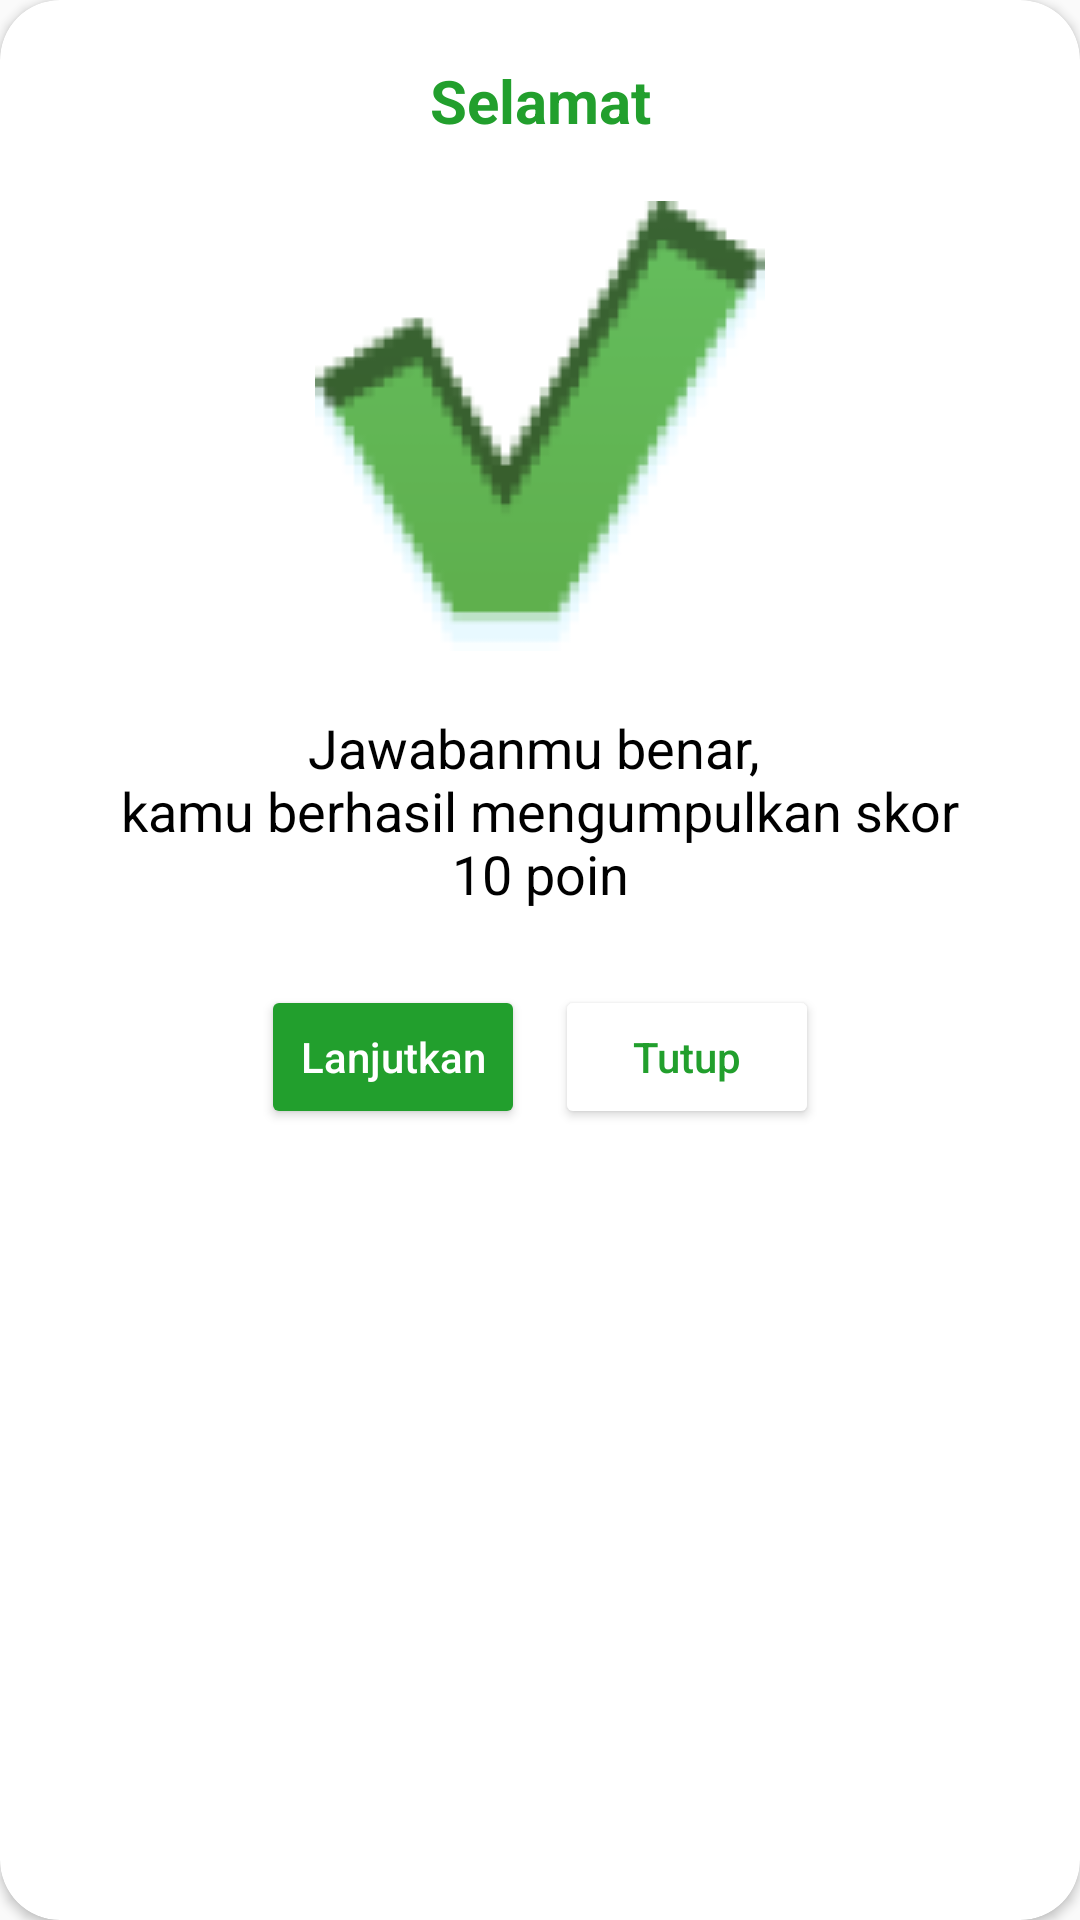

Write the Android layout XML for this screen, with the resource values it uses.
<!-- AndroidManifest.xml: application theme Theme.HiddenObjekKu -->
<!-- res/layout/popup_benar.xml -->
<?xml version="1.0" encoding="utf-8"?>
<androidx.cardview.widget.CardView xmlns:android="http://schemas.android.com/apk/res/android"
    android:layout_width="match_parent"
    android:layout_height="wrap_content"
    xmlns:app="http://schemas.android.com/apk/res-auto"
    app:cardBackgroundColor="@color/white"
    app:cardCornerRadius="20dp"
    android:layout_marginHorizontal="20dp">

    <LinearLayout
        android:gravity="center"
        android:orientation="vertical"
        android:layout_width="match_parent"
        android:layout_height="wrap_content"
        android:padding="20dp"
        >

        <TextView
            android:textSize="20sp"
            android:textColor="#229F2D"
            android:textStyle="bold"
            android:text="Selamat"
            android:gravity="center"
            android:layout_width="match_parent"
            android:layout_height="wrap_content"/>

        <ImageView
            android:layout_width="wrap_content"
            android:layout_height="wrap_content"
            android:layout_marginTop="20dp"
            android:background="@drawable/betul" />

        <TextView
            android:text="Jawabanmu benar, &#10;kamu berhasil mengumpulkan skor&#10;10 poin"
            android:gravity="center"
            android:id="@+id/tvMassage"
            android:textColor="@color/black"
            android:textStyle="normal"
            android:textSize="18sp"
            android:layout_marginTop="20dp"
            android:layout_width="wrap_content"
            android:layout_height="wrap_content"/>

        <LinearLayout
            android:gravity="center"
            android:layout_marginTop="20dp"
            android:orientation="horizontal"
            android:layout_width="wrap_content"
            android:layout_height="wrap_content">

            <Button
                android:id="@+id/btnYes"
                android:textColor="@color/white"
                android:backgroundTint="#229F2D"
                android:textSize="14sp"
                android:textAllCaps="false"
                android:text="Lanjutkan"
                android:layout_margin="5dp"
                android:layout_width="wrap_content"
                android:layout_height="wrap_content"/>

            <Button
                android:id="@+id/btnNo"
                android:textColor="#229F2D"
                android:textSize="14sp"
                android:textAllCaps="false"
                android:text="Tutup"
                android:layout_margin="5dp"
                android:backgroundTint="@color/white"
                android:layout_width="wrap_content"
                android:layout_height="wrap_content"/>

        </LinearLayout>

    </LinearLayout>
</androidx.cardview.widget.CardView>
<!-- resources referenced by this layout -->
<resources>
  <color name="black">#FF000000</color>
  <color name="white">#FFFFFFFF</color>
  <!-- drawable betul: png bitmap (drawable, 8137 bytes) -->
  <style name="Theme.HiddenObjekKu" parent="android:Theme.Material.Light.NoActionBar" />
</resources>
